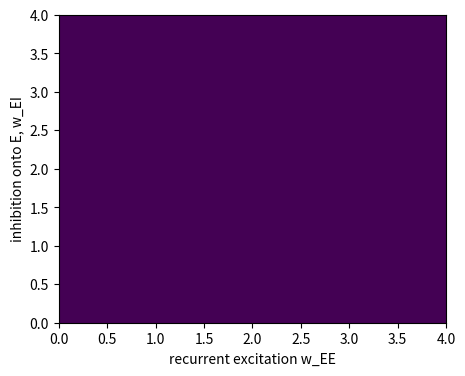

The matplotlib source for this figure: (Note: this script raises an exception after producing the figure.)
import numpy as np
print("1.", np.linalg.eigvals(np.array([[3.0, 1.0], [0.0, 2.0]])))
print("2.", np.linalg.eigvals(np.array([[0.0, -2.0], [2.0, 0.0]])))
print("3.", 20 / (1 - 0.8), "ms")

import matplotlib.pyplot as plt
def J_ei(wEE, wEI, wIE=2.0, wII=0.5):
    return np.array([[wEE - 1, -wEI], [wIE, -1 - wII]])

wEE = np.linspace(0, 4, 41)
wEI = np.linspace(0, 4, 41)
max_re = np.zeros((41, 41))
is_complex = np.zeros((41, 41), dtype=bool)
for i in range(41):
    for j in range(41):
        ...

fig, ax = plt.subplots(figsize=(5, 4))
ax.imshow(np.where(max_re < 0, np.where(is_complex, 1, 0), 2), origin="lower", extent=[0, 4, 0, 4], cmap="viridis", aspect="auto")
ax.contour(wEE, wEI, max_re, levels=[0], colors="w")
ax.set_xlabel("recurrent excitation w_EE"); ax.set_ylabel("inhibition onto E, w_EI"); plt.show()
print("stable and oscillating:", np.mean((max_re < 0) & is_complex).round(2), " unstable:", np.mean(max_re >= 0).round(2))

import numpy as np
def test_shapes():
    "max_re and is_complex are 41 by 41 (rows: w_EI, columns: w_EE)"
    assert max_re.shape == (41, 41) and is_complex.shape == (41, 41)

def test_values():
    "entries match the eigenvalues of J at sample points"
    for i, j in [(0, 0), (10, 30), (40, 5), (25, 25)]:
        lam = np.linalg.eigvals(J_ei(wEE[j], wEI[i]))
        assert np.isclose(max_re[i, j], lam.real.max())
        assert is_complex[i, j] == bool(np.abs(lam.imag).max() > 1e-12)

def test_regions():
    "the map contains stable oscillation, stable non-oscillation and instability"
    stable = max_re < 0
    assert np.any(stable & is_complex) and np.any(stable & ~is_complex) and np.any(~stable)

test_shapes()
test_values()
test_regions()
print("All checks passed")

rng = np.random.default_rng(1996)
N = 40
m = rng.uniform(0.5, 1.5, N)
R = rng.normal(size=(N, N))
W0 = 0.9 * np.outer(m, m) / (m @ m) + 0.15 * (R + R.T) / np.sqrt(2 * N)
tau, dt = 0.1, 0.001

def run(W, x0, n_steps, readout):
    """Euler simulation; returns the readout (dot product with a vector) at each step."""
    x = x0.copy(); out = [readout @ x]
    for _ in range(n_steps):
        x = x + dt / tau * (-x + W @ x)
        out.append(readout @ x)
    return np.array(out)
print("symmetric:", np.allclose(W0, W0.T))

lams, Q = np.linalg.eigh(W0)
lam1, v1 = ..., ...
v1 = v1 * np.sign(v1.sum())
W_tuned = ...

held = run(W_tuned, v1 + 0.3 * rng.normal(size=N), 2000, v1)

decay = run(0.98 * W_tuned, v1, 3000, v1)
t = np.arange(3001) * dt
slope = ...                                 # fit log(decay) against t for t from 0.5 s on
tau_meas = ...
tau_pred = ...

fig, ax = plt.subplots(1, 2, figsize=(9, 3))
ax[0].plot(lams, "o", ms=3); ax[0].axhline(1, ls="--", color="0.5"); ax[0].set_title("eigenvalues of W0"); ax[0].set_xlabel("index")
ax[1].plot(t[:2001], held, label="tuned"); ax[1].plot(t, decay, label="mistuned by 2%")
ax[1].set_xlabel("time (s)"); ax[1].set_ylabel("activity along v1"); ax[1].legend(frameon=False)
plt.tight_layout(); plt.show()
print(f"top eigenvalue {lam1:.3f}; predicted {tau_pred:.2f} s, measured {tau_meas:.2f} s")

import numpy as np
def test_top():
    "lam1 and v1 are the top eigenvalue and unit eigenvector of W0, with v1 summing to a positive number"
    assert np.isclose(lam1, np.linalg.eigvalsh(W0).max())
    assert np.allclose(W0 @ v1, lam1 * v1) and v1.sum() > 0 and np.isclose(np.linalg.norm(v1), 1)

def test_tuned():
    "W_tuned has top eigenvalue exactly 1 and holds activity along v1"
    assert np.isclose(np.linalg.eigvalsh(W_tuned).max(), 1)
    assert np.allclose(held, held[0], rtol=1e-6)

def test_drift():
    "the measured time constant of the mistuned network matches the prediction within 5%"
    assert np.isclose(tau_pred, tau / (1 - 0.98))
    assert abs(tau_meas - tau_pred) / tau_pred < 0.05, f"measured {tau_meas:.2f} s"

test_top()
test_tuned()
test_drift()
print("All checks passed")

rng = np.random.default_rng(2006)
Nr = 300
J = rng.normal(size=(Nr, Nr)) / np.sqrt(Nr)
gains = [0.5, 0.9, 1.2]
radius, stable = {}, {}
fig, ax = plt.subplots(figsize=(4.5, 4.5))
for g in gains:
    lam = ...
    radius[g] = ...
    stable[g] = ...
    ax.plot(lam.real, lam.imag, ".", ms=3, label=f"g = {g}")
ax.axvline(1, color="r", ls="--", lw=1); ax.set_aspect("equal"); ax.set_xlabel("Re λ"); ax.set_ylabel("Im λ"); ax.legend(frameon=False)
plt.show()
print({g: round(radius[g], 3) for g in gains}, stable)

import numpy as np
def test_radius():
    "radius[g] is the largest |eigenvalue| of g J for each g, close to g itself"
    for g in gains:
        assert np.isclose(radius[g], np.abs(np.linalg.eigvals(g * J)).max())
        assert abs(radius[g] - g) / g < 0.1

def test_stable():
    "stable[g] says whether every eigenvalue of g J has real part below 1"
    assert stable[0.5] and stable[0.9] and not stable[1.2]

test_radius()
test_stable()
print("All checks passed")
